Run: headless pygame with SDL's dummy video driver; simulated clock (each Clock.tick advances the game by its frame time, no real sleeping); random seed 0; keys injected as events and as key.get_pressed() state; no mouse input.
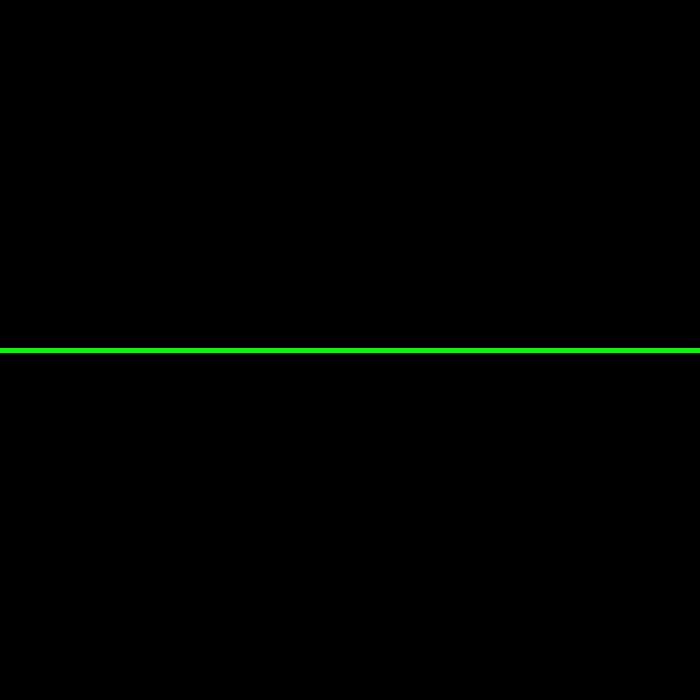
Frame 1 of 4 · flips 1–60 · no input
Frame 2 of 4 · flips 61–180 · tapped SPACE, RETURN · held RIGHT (→), D · screen unchanged from frame 1, image omitted
Frame 3 of 4 · flips 181–300 · held DOWN (↓), S · screen unchanged from frame 2, image omitted
Frame 4 of 4 · flips 301–420 · held LEFT (←), A, UP (↑), W · screen unchanged from frame 3, image omitted

The pygame program that drew these frames:

import pygame

screen=pygame.display.set_mode([700,700])
def loza(a,b,c,d):
    pygame.draw.line(screen,[0,255,0],[a,b],[c,d],5)
while True:
    event = pygame.event.get()
    screen.fill([0, 0, 0])
    loza(0,350,700,350)
    pygame.display.flip()
